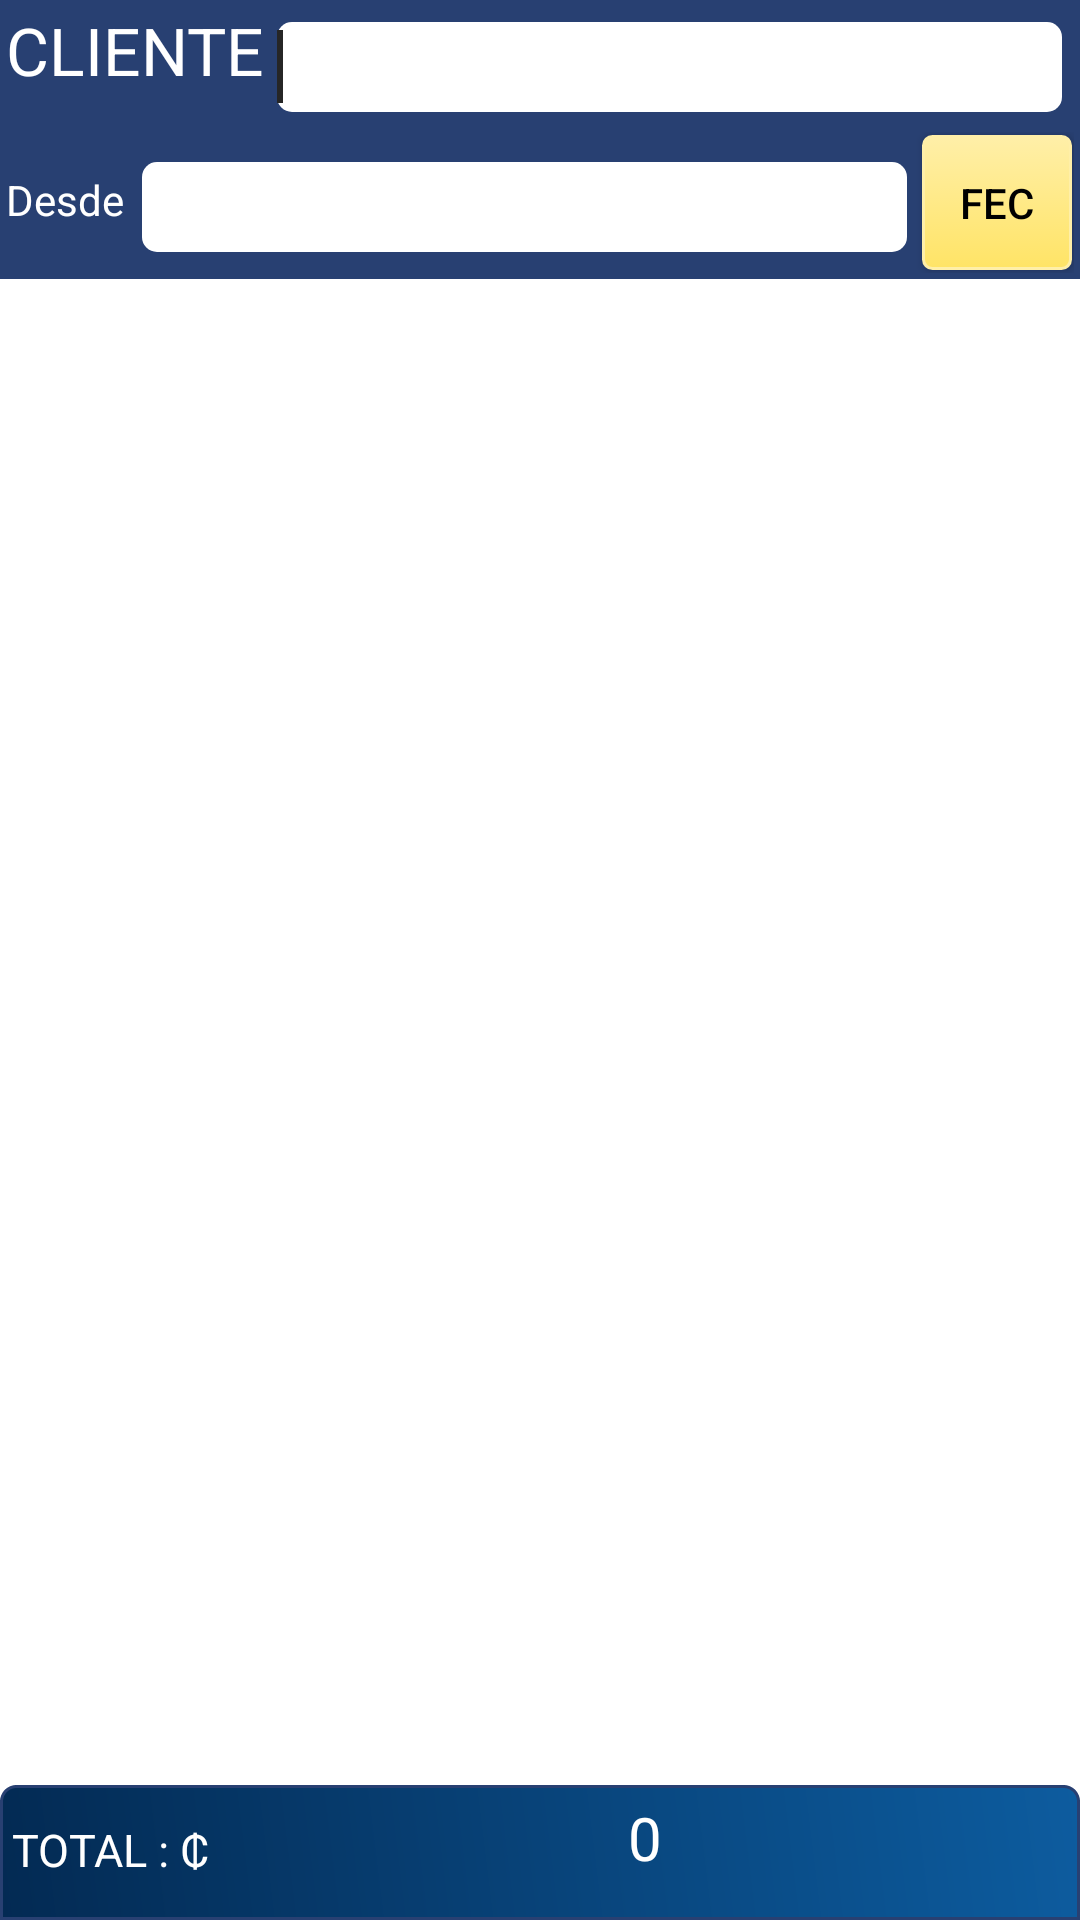

This screen was rendered from an Android layout file. Write that file and the resources it references.
<!-- AndroidManifest.xml: application theme AppTheme -->
<!-- res/layout/activity_gastos_hechos.xml -->
<RelativeLayout xmlns:android="http://schemas.android.com/apk/res/android"
    xmlns:tools="http://schemas.android.com/tools"
    android:layout_width="match_parent"
    android:layout_height="match_parent"
    tools:context="${relativePackage}.${activityClass}"
     android:background="#ffffff" >
   
    
    <LinearLayout
        android:id="@+id/linearLayout1"
        android:layout_width="wrap_content"
        android:layout_height="wrap_content"
        android:layout_alignParentLeft="true"
        android:layout_alignParentRight="true"
        android:layout_alignParentTop="true"
        android:background="#ffffff"
        android:orientation="vertical"
        android:textColor="#ffffff" >

<LinearLayout
    android:layout_width="match_parent"
    android:layout_height="wrap_content"
    android:background="#284072"
    android:orientation="horizontal"
    android:padding="2dp"
    android:textColor="#ffffff" >

    <TextView
        android:id="@+id/textView1"
        android:layout_width="wrap_content"
        android:layout_height="wrap_content"
        android:text="CLIENTE"
        android:textAppearance="?android:attr/textAppearanceLarge"
        android:textColor="#ffffff" />

    <EditText
        android:id="@+id/edtx_Nombre"
        android:layout_width="150dp"
        android:layout_height="30dp"
        android:layout_margin="4dp"

        android:layout_weight="0.55"
        android:background="@drawable/rounded_edittext"
        android:ems="10" >

        <requestFocus />
    </EditText>

    
</LinearLayout>

<LinearLayout
    android:layout_width="fill_parent"
    android:layout_height="wrap_content"
    android:background="#284072"
    android:orientation="horizontal"
    android:padding="2dp"
    android:textColor="#ffffff" >

    <TextView
        android:id="@+id/txtv_PostFecha"
        android:layout_width="wrap_content"
        android:layout_height="wrap_content"
        android:layout_weight="2.06"
        android:text="Desde "
        android:textColor="#ffffff" />

    <EditText
        android:id="@+id/edit_PostFecha"
        android:layout_width="255dp"
        android:layout_height="30dp"
        android:layout_margin="4dp"
        android:layout_weight="0.15"
        android:background="@drawable/rounded_edittext"
        android:clickable="false"
        android:cursorVisible="false"
        android:ems="10"
        android:enabled="false"
        android:focusable="false"
        android:focusableInTouchMode="false"
        android:inputType="date" />

    <Button
        android:id="@+id/btn_pickDate"
        android:layout_width="50dp"
        android:layout_height="45dp"
        android:layout_margin="1dp"
       android:background="@drawable/mybutton"
        android:text="Fec"
        android:textColor="#000000" />
</LinearLayout>
 <HorizontalScrollView android:layout_width="fill_parent"
            android:layout_height="match_parent">   
<ListView
    android:id="@android:id/list"
    android:layout_width="match_parent"
    android:layout_height="match_parent"
    android:background="#ffffff"
    android:layout_marginBottom="45dp"
    android:textColor="#000000" >

        </ListView>
        </HorizontalScrollView> 
        </LinearLayout>
        <LinearLayout
     android:layout_width="match_parent"
        android:layout_height="45dp"
        android:layout_alignParentBottom="true"
          android:background="@drawable/layout_redondeado_top"
        android:orientation="horizontal"
        android:textColor="#000000" >

            <TextView
                android:id="@+id/TXTV_TOTA"
                android:layout_width="wrap_content"
                android:layout_height="wrap_content"
                android:text="TOTAL : ₵"
                android:layout_margin="2dp"
                android:textAppearance="?android:attr/textAppearanceLarge"
                android:textColor="#ffffff"
                android:textSize="15sp" />

        <TextView
            android:id="@+id/TXT_MONTO"
            android:layout_width="wrap_content"
            android:layout_height="wrap_content"
            android:layout_weight="0.01"
            android:gravity="center"
            android:padding="2dp"
            android:text="0"
            android:textAppearance="?android:attr/textAppearanceLarge"
            android:textColor="#ffffff"
            android:textSize="20sp" />

    
  </LinearLayout>
</RelativeLayout>
<!-- resources referenced by this layout -->
<resources>
  <!-- drawable layout_redondeado_top (drawable) -->
  <?xml version="1.0" encoding="utf-8"?>
  <shape
      xmlns:android="http://schemas.android.com/apk/res/android"
      android:shape="rectangle"  android:layout_height="40dp"  android:layout_width="170dp">
      <corners
  
          android:topLeftRadius="5dp"
          android:topRightRadius="5dp"
          android:bottomLeftRadius="0dp"
          android:bottomRightRadius="0dp"
          />
      <padding android:left="2dp"
          android:top="2dp"
          android:right="2dp"
          android:bottom="2dp" />
  
      <gradient
          android:startColor="#032A53"
          android:endColor="#0D5C9F"
          android:angle="45"/>
  
  
      <stroke
          android:width="1dp"
          android:color="#284072"
          android:dashWidth="1dp"
          />
  </shape>
  <!-- drawable mybutton (drawable) -->
  <?xml version="1.0" encoding="utf-8"?>
  <selector xmlns:android="http://schemas.android.com/apk/res/android" >
   <item android:state_pressed="true" >
       <shape android:shape="rectangle"  >
           <corners android:radius="3dip" />
           <stroke android:width="1dip" android:color="#CCA800" />
           <gradient android:angle="-90" android:startColor="#FFEFA8" android:endColor="#CCA800"  />            
       </shape>
   </item>
  <item android:state_focused="true">
       <shape android:shape="rectangle"  >
           <corners android:radius="3dip" />
           <stroke android:width="1dip" android:color="#FFEFA8" />
           <solid android:color="#FFEFA8"/>       
       </shape>
   </item>  
  <item >
      <shape android:shape="rectangle"  >
           <corners android:radius="3dip" />
           <stroke android:width="1dip" android:color="#FFEFA8" />
           <gradient android:angle="-90" android:startColor="#FFEFA8" android:endColor="#FFE466" />            
       </shape>
   </item>
  </selector>
  <!-- drawable rounded_edittext (drawable) -->
  <?xml version="1.0" encoding="utf-8"?>
  <shape xmlns:android="http://schemas.android.com/apk/res/android"
  
  android:shape="rectangle"
      android:padding="10dp">
   <solid android:color="#FFFFFF"/>
      <corners
       android:bottomRightRadius="5dp"
       android:bottomLeftRadius="5dp"
    android:topLeftRadius="5dp"
    android:topRightRadius="5dp"/>
  </shape>
  <style name="AppTheme" parent="Base.Theme.AppCompat.Light.DarkActionBar">
          
          <item name="colorPrimary">@color/colorPrimary</item>
          <item name="colorPrimaryDark">@color/colorPrimaryDark</item>
          <item name="colorAccent">@color/colorAccent</item>
      </style>
  <color name="colorPrimary">#242424</color>
  <color name="colorPrimaryDark">#303F9F</color>
  <color name="colorAccent">#262626</color>
</resources>
